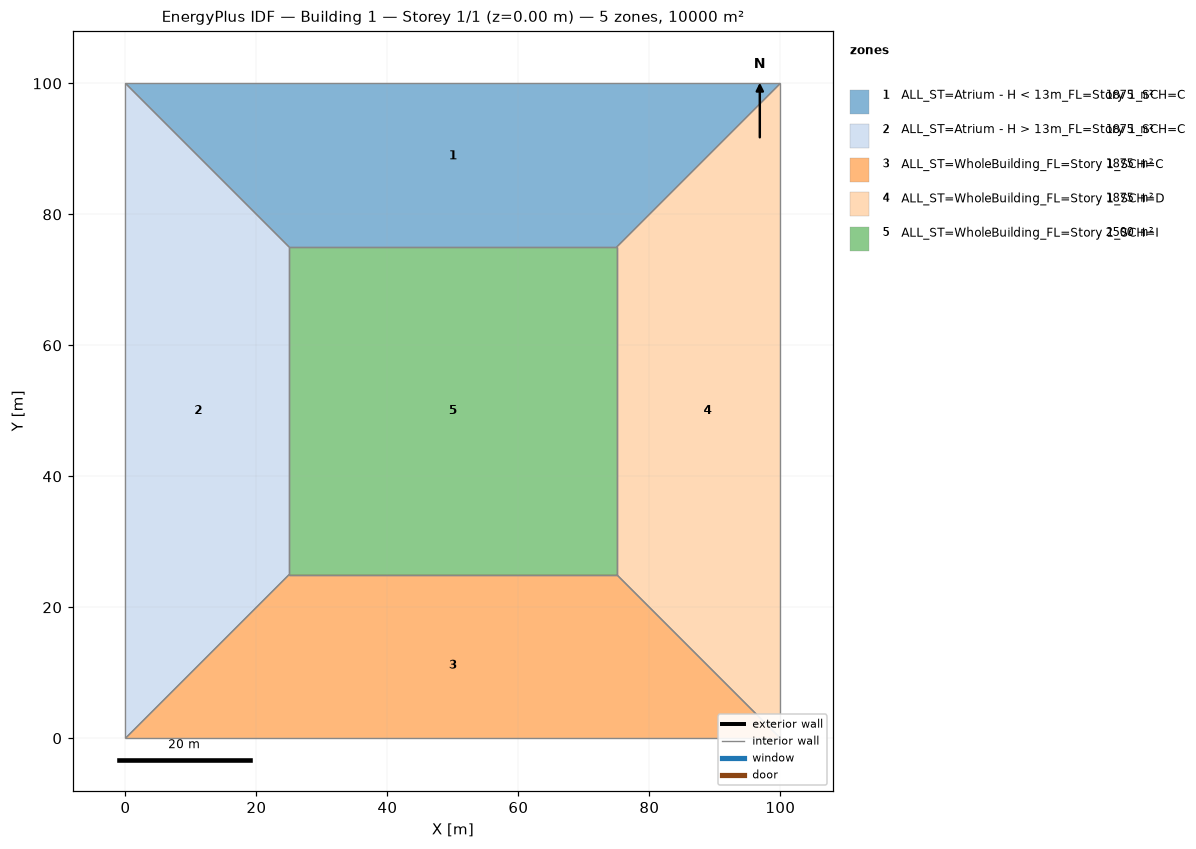
=== STOREY PLAN SPEC (per zone: floor XY polygon, exterior-wall plan segments, windows/doors) ===
zone 1: ALL_ST=Atrium - H < 13m_FL=Story 1_SCH=C  (1875.0 m²)
  floor: (0.00, 100.00) (100.00, 100.00) (75.00, 75.00) (25.00, 75.00)
  interior walls: 4
zone 2: ALL_ST=Atrium - H > 13m_FL=Story 1_SCH=C  (1875.0 m²)
  floor: (0.00, 0.00) (0.00, 100.00) (25.00, 75.00) (25.00, 25.00)
  interior walls: 4
zone 3: ALL_ST=WholeBuilding_FL=Story 1_SCH=C  (1875.0 m²)
  floor: (100.00, 0.00) (0.00, 0.00) (25.00, 25.00) (75.00, 25.00)
  interior walls: 4
zone 4: ALL_ST=WholeBuilding_FL=Story 1_SCH=D  (1875.0 m²)
  floor: (100.00, 100.00) (100.00, 0.00) (75.00, 25.00) (75.00, 75.00)
  interior walls: 4
zone 5: ALL_ST=WholeBuilding_FL=Story 1_SCH=I  (2500.0 m²)
  floor: (25.00, 25.00) (25.00, 75.00) (75.00, 75.00) (75.00, 25.00)
  interior walls: 4

=== DERIVED (storey summary) ===
Building: Building 1
Storey: 1 of 1  (floor level z = 0.00 m)
Storey gross floor area: 10000.0 m²
Zones on this storey: 5
  - ALL_ST=Atrium - H < 13m_FL=Story 1_SCH=C: floor 1875.0 m²
  - ALL_ST=Atrium - H > 13m_FL=Story 1_SCH=C: floor 1875.0 m²
  - ALL_ST=WholeBuilding_FL=Story 1_SCH=C: floor 1875.0 m²
  - ALL_ST=WholeBuilding_FL=Story 1_SCH=D: floor 1875.0 m²
  - ALL_ST=WholeBuilding_FL=Story 1_SCH=I: floor 2500.0 m²
Zone adjacency (shared interzone walls):
  - ALL_ST=Atrium - H < 13m_FL=Story 1_SCH=C ↔ ALL_ST=Atrium - H > 13m_FL=Story 1_SCH=C
  - ALL_ST=Atrium - H < 13m_FL=Story 1_SCH=C ↔ ALL_ST=WholeBuilding_FL=Story 1_SCH=D
  - ALL_ST=Atrium - H < 13m_FL=Story 1_SCH=C ↔ ALL_ST=WholeBuilding_FL=Story 1_SCH=I
  - ALL_ST=Atrium - H > 13m_FL=Story 1_SCH=C ↔ ALL_ST=WholeBuilding_FL=Story 1_SCH=C
  - ALL_ST=Atrium - H > 13m_FL=Story 1_SCH=C ↔ ALL_ST=WholeBuilding_FL=Story 1_SCH=I
  - ALL_ST=WholeBuilding_FL=Story 1_SCH=C ↔ ALL_ST=WholeBuilding_FL=Story 1_SCH=D
  - ALL_ST=WholeBuilding_FL=Story 1_SCH=C ↔ ALL_ST=WholeBuilding_FL=Story 1_SCH=I
  - ALL_ST=WholeBuilding_FL=Story 1_SCH=D ↔ ALL_ST=WholeBuilding_FL=Story 1_SCH=I